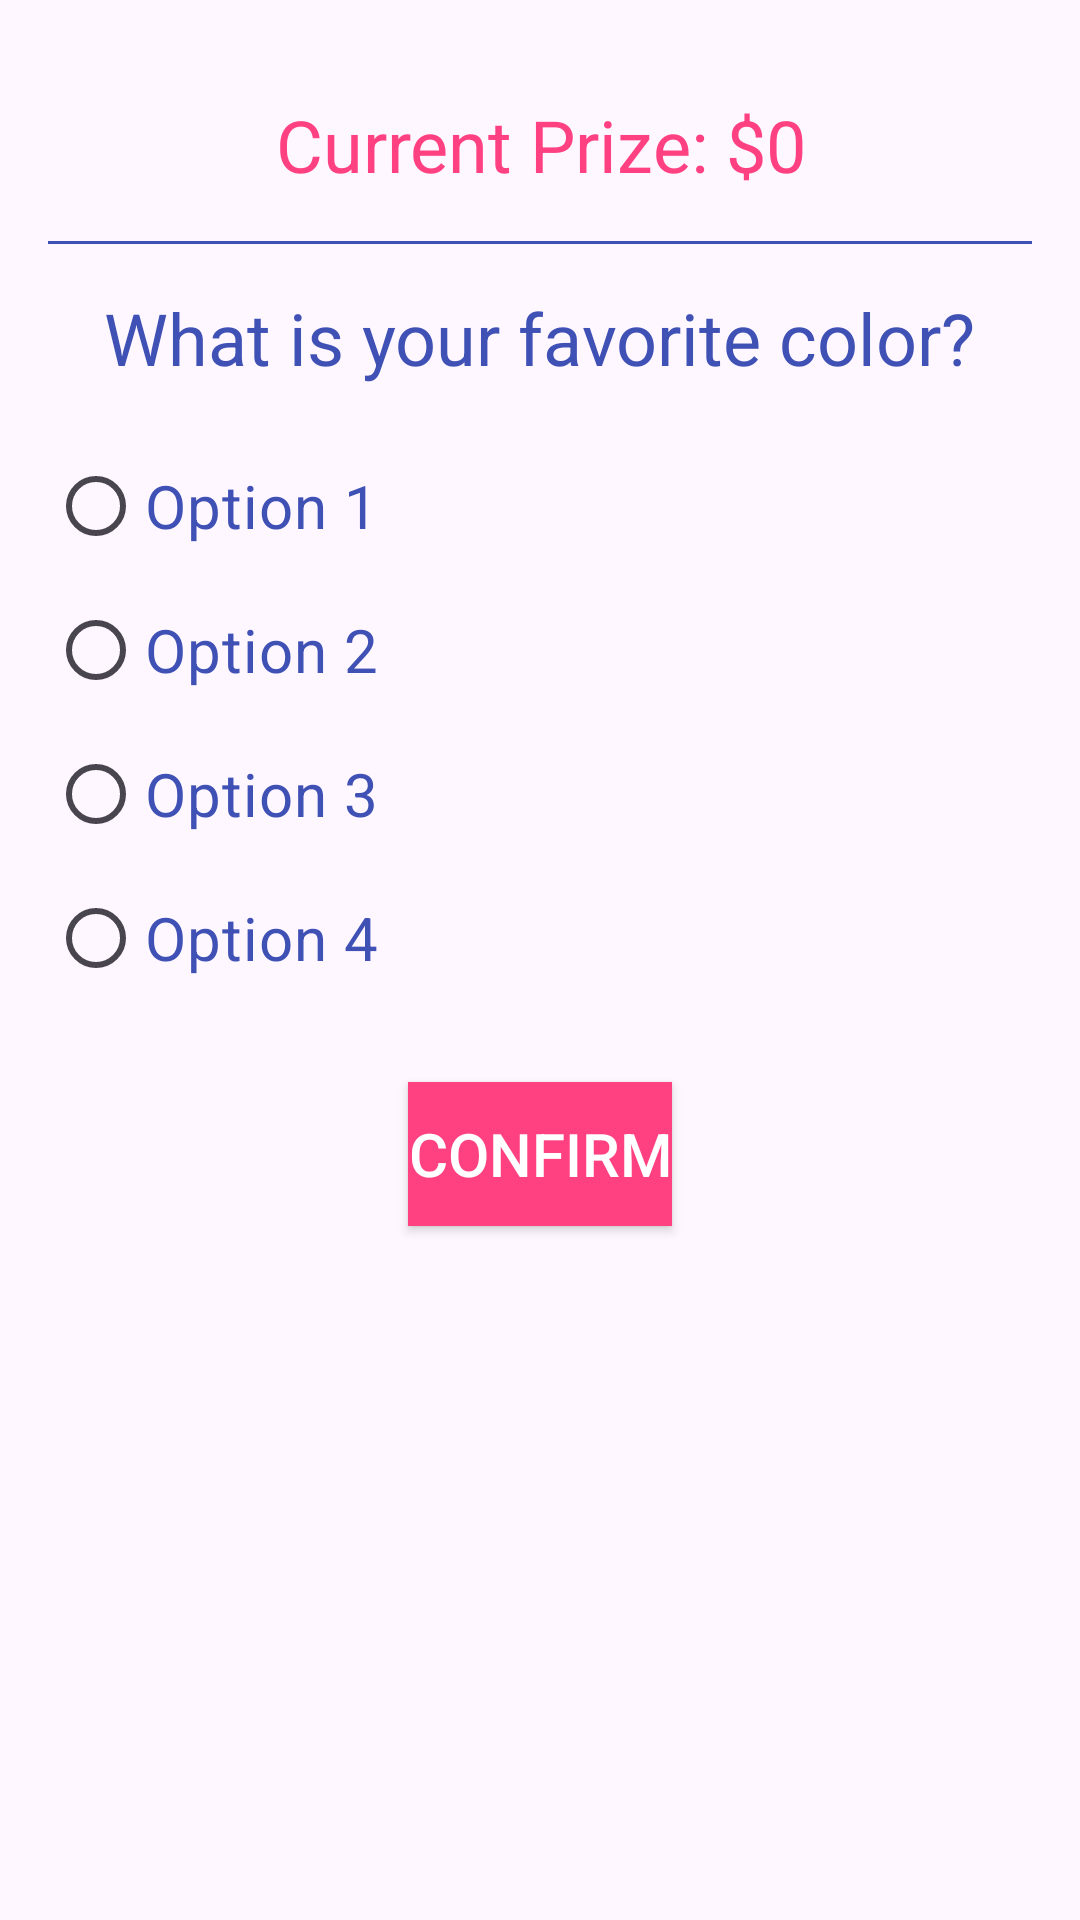

The Android layout XML behind this screen, and the referenced resources:
<!-- AndroidManifest.xml: application theme Theme.Who_Wants_to_be_a_Millionaire -->
<!-- res/layout/activity_question.xml -->
<?xml version="1.0" encoding="utf-8"?>
<RelativeLayout xmlns:android="http://schemas.android.com/apk/res/android"
    android:layout_width="match_parent"
    android:layout_height="match_parent"
    android:padding="16dp"
    >

    
    <TextView
        android:id="@+id/textView_prize"
        android:layout_width="match_parent"
        android:layout_height="wrap_content"
        android:layout_alignParentTop="true"
        android:gravity="center_horizontal"
        android:text="Current Prize: $0"
        android:textColor="#FF4081"
        android:textSize="24sp"
        android:paddingTop="16dp"
        android:paddingBottom="16dp"/>

    
    <View
        android:id="@+id/divider"
        android:layout_width="match_parent"
        android:layout_height="1dp"
        android:layout_below="@id/textView_prize"
        android:background="#3F51B5" />

    
    <TextView
        android:id="@+id/textView_question"
        android:layout_width="wrap_content"
        android:layout_height="wrap_content"
        android:layout_below="@id/textView_prize"
        android:layout_centerHorizontal="true"
        android:textSize="24sp"
        android:text="What is your favorite color?"
        android:textColor="#3F51B5"
        android:layout_marginTop="16dp"/>

    
    <RadioGroup
        android:id="@+id/radioGroupOptions"
        android:layout_width="match_parent"
        android:layout_height="wrap_content"
        android:layout_below="@id/textView_question"
        android:layout_marginTop="16dp"
        android:orientation="vertical">

        <RadioButton
            android:id="@+id/radioButton_option1"
            android:layout_width="match_parent"
            android:layout_height="wrap_content"
            android:textSize="20sp"
            android:text="Option 1"
            android:textColor="#3F51B5"/>

        <RadioButton
            android:id="@+id/radioButton_option2"
            android:layout_width="match_parent"
            android:layout_height="wrap_content"
            android:textSize="20sp"
            android:text="Option 2"
            android:textColor="#3F51B5"/>

        <RadioButton
            android:id="@+id/radioButton_option3"
            android:layout_width="match_parent"
            android:layout_height="wrap_content"
            android:textSize="20sp"
            android:text="Option 3"
            android:textColor="#3F51B5"/>

        <RadioButton
            android:id="@+id/radioButton_option4"
            android:layout_width="match_parent"
            android:layout_height="wrap_content"
            android:textSize="20sp"
            android:text="Option 4"
            android:textColor="#3F51B5"/>
    </RadioGroup>

    
    <Button
        android:id="@+id/button_confirm"
        android:layout_width="wrap_content"
        android:layout_height="wrap_content"
        android:layout_below="@id/radioGroupOptions"
        android:layout_centerHorizontal="true"
        android:layout_marginTop="24dp"
        android:text="Confirm"
        android:textSize="20sp"
        android:textColor="#FFFFFF"
        android:background="#FF4081"/>

</RelativeLayout>
<!-- resources referenced by this layout -->
<resources>
  <style name="Theme.Who_Wants_to_be_a_Millionaire" parent="Base.Theme.Who_Wants_to_be_a_Millionaire" />
  <style name="Base.Theme.Who_Wants_to_be_a_Millionaire" parent="Theme.Material3.DayNight.NoActionBar">
          
          
      </style>
</resources>
